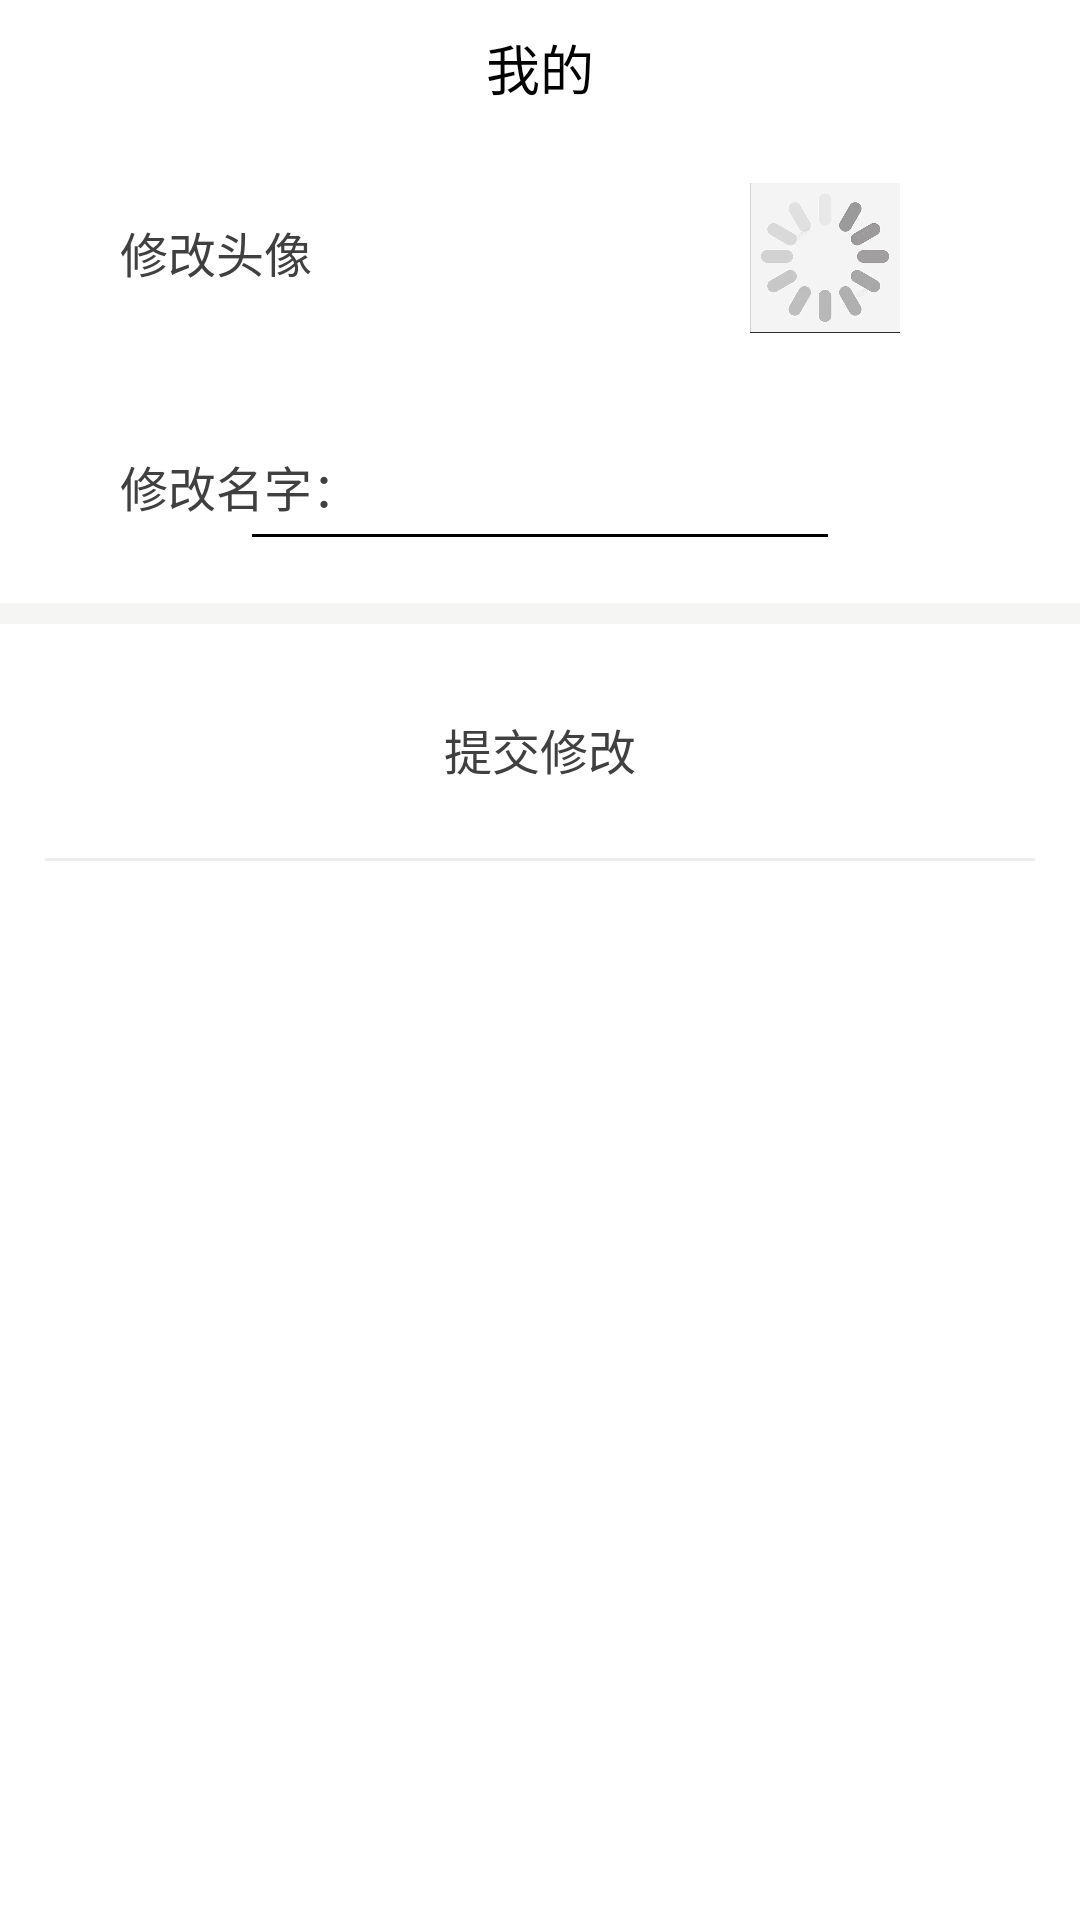

Reconstruct the res/layout file that produces this screen, plus the resources it refers to.
<!-- AndroidManifest.xml: application theme Theme.AppCompat.NoActionBar -->
<!-- res/layout/activity_change.xml -->
<RelativeLayout xmlns:android="http://schemas.android.com/apk/res/android" xmlns:tools="http://schemas.android.com/tools" android:layout_width="match_parent" android:layout_height="match_parent" android:background="#ffffff">
    <LinearLayout android:layout_width="match_parent" android:layout_height="match_parent" android:background="#ffffff" android:orientation="vertical">
        <LinearLayout android:layout_width="match_parent" android:layout_height="wrap_content"  android:orientation="vertical">
            <RelativeLayout android:layout_width="match_parent" android:layout_height="45dp">
                <TextView android:layout_width="wrap_content" android:layout_height="wrap_content" android:layout_centerInParent="true" android:text="我的" android:textColor="#000000" android:textSize="18sp"/>
            </RelativeLayout>


        </LinearLayout>
        <LinearLayout android:layout_width="match_parent" android:layout_height="wrap_content" android:orientation="vertical">
            <RelativeLayout android:id="@+id/rl_collect" android:layout_width="match_parent" android:layout_height="78dp" android:paddingLeft="30dp" android:paddingRight="30dp">
                <TextView android:layout_width="wrap_content" android:layout_height="wrap_content" android:layout_centerVertical="true" android:layout_marginLeft="10dp" android:text="修改头像" android:textColor="#404040" android:textSize="16sp"/>



                <ImageView
                    android:id="@+id/imageViewAvatar"
                    android:layout_width="50dp"
                    android:layout_height="50dp"
                    android:src="@drawable/bg5"
                    android:layout_alignParentRight="true"
                    android:layout_marginRight="30dp"
                    android:layout_marginTop="16dp" />

                <ImageView android:layout_width="20dp" android:layout_height="20dp" android:layout_alignParentRight="true" android:layout_centerVertical="true" android:src="@mipmap/icon_left_arrow"/>
                <Button
                    android:id="@+id/upload"
                    android:layout_width="match_parent"
                    android:background="@null"

                    android:layout_height="match_parent"/>
            </RelativeLayout>
            <RelativeLayout android:id="@+id/fatie1" android:layout_width="match_parent" android:layout_height="78dp" android:paddingLeft="30dp" android:paddingRight="30dp">
                <TextView android:layout_width="wrap_content" android:layout_height="wrap_content" android:layout_centerVertical="true" android:layout_marginLeft="10dp" android:text="修改名字：" android:textColor="#404040" android:textSize="16sp"/>

                <EditText
                    android:layout_width="200dp"
                    android:layout_height="50dp"
                    android:layout_marginRight="50dp"

                    android:textColorHint="#404040"
                    android:backgroundTint="#000000"
                    android:layout_alignParentRight="true"
                    android:layout_centerVertical="true"
                    />


            </RelativeLayout>

            <View android:layout_width="match_parent" android:layout_height="7dp" android:background="#f5f5f4"/>
            <RelativeLayout android:id="@+id/rl_change" android:layout_width="match_parent" android:layout_height="78dp" android:paddingLeft="30dp" android:paddingRight="30dp">
                <TextView android:layout_width="wrap_content" android:layout_height="wrap_content"   android:text="提交修改"  android:layout_centerHorizontal="true" android:layout_marginTop="30sp"   android:textColor="#404040" android:textSize="16sp"/>

                <Button
                    android:id="@+id/change1"
                    android:layout_width="match_parent"
                    android:background="@null"
                    android:layout_height="match_parent"/>
            </RelativeLayout>
            <View android:layout_width="match_parent" android:layout_height="1dp" android:layout_marginLeft="15dp" android:layout_marginRight="15dp" android:background="#EEEEEE"/>
        </LinearLayout>
    </LinearLayout>
</RelativeLayout>
<!-- resources referenced by this layout -->
<resources>
  <!-- drawable bg5: png bitmap (drawable, 121596 bytes) -->
</resources>
